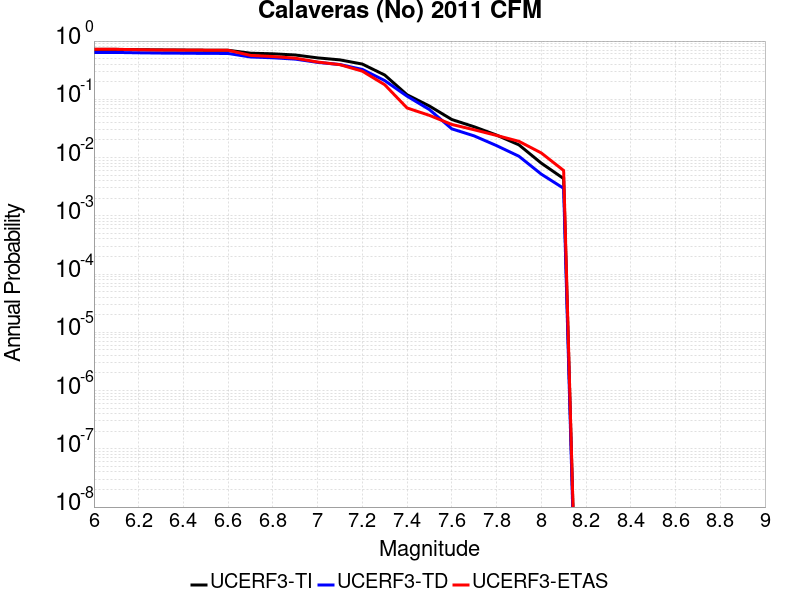

The data file committed next to this chart (first rows):
Magnitude, UCERF3-TI Prob, UCERF3-TD Prob, UCERF3-ETAS Prob
6.0, 0.7193, 0.6378, 0.723
6.1, 0.7193, 0.6378, 0.722
6.2, 0.7107, 0.6289, 0.71
6.3, 0.7044, 0.6222, 0.702
6.4, 0.701, 0.6187, 0.7
6.5, 0.6966, 0.6142, 0.697
6.6, 0.6948, 0.6125, 0.695
6.7, 0.6192, 0.5329, 0.567
6.8, 0.6042, 0.5163, 0.543
6.9, 0.5766, 0.4899, 0.508
7.0, 0.5143, 0.4309, 0.437
7.1, 0.4753, 0.3951, 0.393
7.2, 0.4026, 0.3257, 0.304
7.3, 0.2612, 0.2098, 0.178
7.4, 0.1197, 0.1131, 0.071
7.5, 0.07666, 0.06656, 0.053
7.6, 0.045, 0.03112, 0.037
7.7, 0.03379, 0.02353, 0.03
7.8, 0.02434, 0.01604, 0.024
7.9, 0.01653, 0.01054, 0.019
8.0, 0.008024, 0.005193, 0.012
8.1, 0.004354, 0.002964, 0.006
